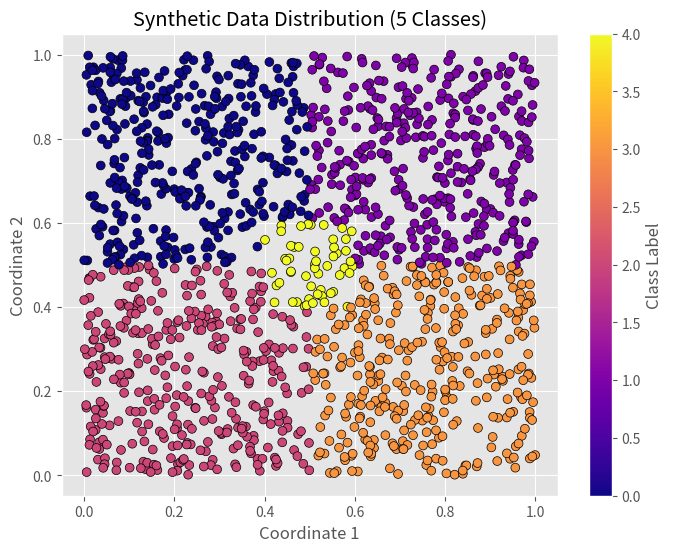
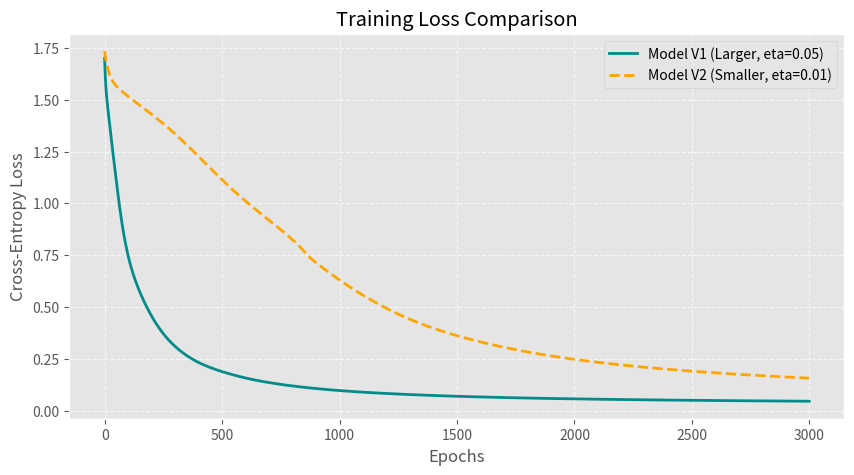
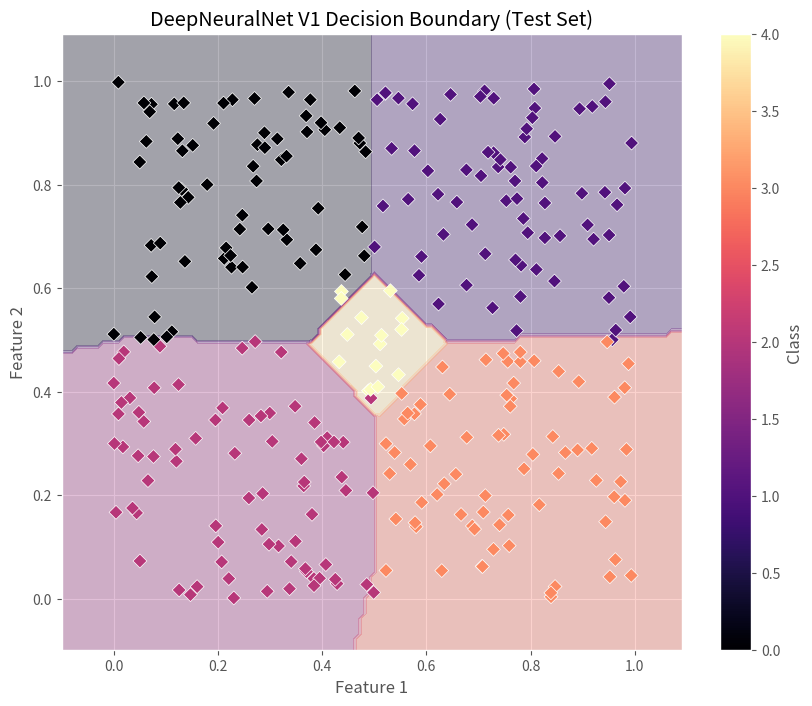
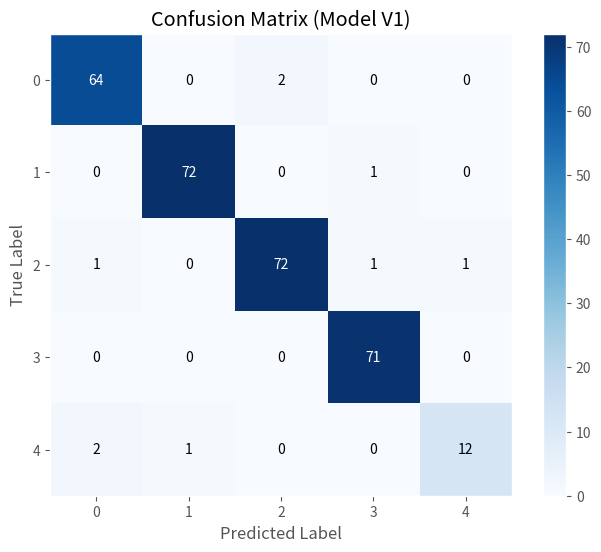

Write Python code to recreate these figures, in order.
import os
import numpy as np
import pandas as pd
import matplotlib.pyplot as plt
from PIL import Image
import random

plt.style.use('ggplot')


def generate_synthetic_data(n_samples=1500, seed=42):
    """
    Generates synthetic 2D data for 5-class classification.
    """
    np.random.seed(seed)
    X_data = []
    y_labels = []
    
    for _ in range(n_samples):
        # Generate random coordinates in [0, 1]
        coord1 = np.random.rand()
        coord2 = np.random.rand()
        
        # Class assignment logic (similar to original but with distinct seed effects)
        # Class 4: Center
        if 0.4 <= coord1 <= 0.6 and 0.4 <= coord2 <= 0.6:
            label = 4
        # Class 0: Top-Left
        elif coord1 < 0.5 and coord2 >= 0.5:
            label = 0
        # Class 1: Top-Right
        elif coord1 >= 0.5 and coord2 >= 0.5:
            label = 1
        # Class 2: Bottom-Left
        elif coord1 < 0.5 and coord2 < 0.5:
            label = 2
        # Class 3: Bottom-Right
        else:
            label = 3
            
        X_data.append([coord1, coord2])
        y_labels.append(label)
    
    return np.array(X_data), np.array(y_labels)

# Generate and visualize data
X, y = generate_synthetic_data()

plt.figure(figsize=(8, 6))
scatter = plt.scatter(X[:, 0], X[:, 1], c=y, cmap='plasma', edgecolors='k', s=40, marker='o')
plt.title('Synthetic Data Distribution (5 Classes)')
plt.xlabel('Coordinate 1')
plt.ylabel('Coordinate 2')
plt.colorbar(scatter, label='Class Label')
plt.show()

class DeepNeuralNet:
    def __init__(self, input_dim, hidden_dims, output_dim, eta=0.01):
        """
        Initialize the Deep Neural Network.
        
        Args:
            input_dim (int): Number of input features.
            hidden_dims (list): List of integers specifying neurons in each hidden layer.
            output_dim (int): Number of output classes.
            eta (float): Learning rate.
        """
        self.input_dim = input_dim
        self.hidden_dims = hidden_dims
        self.output_dim = output_dim
        self.eta = eta
        
        self.synaptic_weights = []
        self.biases_offsets = []
        
        # Architecture definition
        layer_structure = [input_dim] + hidden_dims + [output_dim]
        
        # Weight Initialization (He Initialization for ReLU)
        for i in range(len(layer_structure) - 1):
            # Using He initialization: sqrt(2 / n_in)
            scale = np.sqrt(2.0 / layer_structure[i])
            W = np.random.randn(layer_structure[i], layer_structure[i+1]) * scale
            b = np.zeros((1, layer_structure[i+1]))
            
            self.synaptic_weights.append(W)
            self.biases_offsets.append(b)

    def _relu(self, z):
        """ReLU activation function."""
        return np.maximum(0, z)

    def _relu_deriv(self, a):
        """Derivative of ReLU."""
        return (a > 0).astype(float)

    def _softmax(self, z):
        """Softmax activation function (numerically stable)."""
        exp_z = np.exp(z - np.max(z, axis=1, keepdims=True))
        return exp_z / np.sum(exp_z, axis=1, keepdims=True)

    def _categorical_cross_entropy(self, y_true_one_hot, y_pred):
        """Categorical Cross-Entropy Loss."""
        m = y_true_one_hot.shape[0]
        # Clip to prevent log(0)
        y_pred_clipped = np.clip(y_pred, 1e-12, 1.0 - 1e-12)
        loss = -np.sum(y_true_one_hot * np.log(y_pred_clipped)) / m
        return loss

    def propagate(self, X):
        """Forward propagation."""
        self.activations = [X]
        self.z_values = []
        
        input_a = X
        
        for i in range(len(self.synaptic_weights)):
            W = self.synaptic_weights[i]
            b = self.biases_offsets[i]
            
            Z = np.dot(input_a, W) + b
            self.z_values.append(Z)
            
            if i < len(self.synaptic_weights) - 1:
                # Hidden layers: ReLU
                A = self._relu(Z)
            else:
                # Output layer: Softmax
                A = self._softmax(Z)
            
            self.activations.append(A)
            input_a = A
            
        return self.activations[-1]

    def backprop(self, y_true_one_hot):
        """Backward propagation."""
        m = y_true_one_hot.shape[0]
        grads = {'W': [], 'b': []}
        
        # Output layer error (Softmax + Cross-Entropy)
        # dL/dZ = A - Y
        delta = self.activations[-1] - y_true_one_hot
        
        # Iterate backwards
        for i in range(len(self.synaptic_weights) - 1, -1, -1):
            prev_activation = self.activations[i]
            
            # Gradients
            dW = (1/m) * np.dot(prev_activation.T, delta)
            db = (1/m) * np.sum(delta, axis=0, keepdims=True)
            
            grads['W'].insert(0, dW)
            grads['b'].insert(0, db)
            
            if i > 0:
                # Propagate error to previous layer
                # delta_prev = (delta . W.T) * activation_deriv
                W_curr = self.synaptic_weights[i]
                delta = np.dot(delta, W_curr.T) * self._relu_deriv(self.activations[i])
                
        return grads

    def update_parameters(self, grads):
        """Update weights and biases using Gradient Descent."""
        for i in range(len(self.synaptic_weights)):
            self.synaptic_weights[i] -= self.eta * grads['W'][i]
            self.biases_offsets[i] -= self.eta * grads['b'][i]

    def fit_model(self, X_train, y_train, epochs=2000, verbose_interval=200):
        """Train the model."""
        loss_history = []
        
        # One-hot encoding
        y_one_hot = np.eye(self.output_dim)[y_train]
        
        for epoch in range(epochs):
            # Forward
            y_pred = self.propagate(X_train)
            
            # Loss
            loss = self._categorical_cross_entropy(y_one_hot, y_pred)
            loss_history.append(loss)
            
            # Backward
            gradients = self.backprop(y_one_hot)
            
            # Update
            self.update_parameters(gradients)
            
            if (epoch + 1) % verbose_interval == 0:
                print(f"Epoch {epoch + 1}/{epochs} - Loss: {loss:.5f}")
                
        return loss_history

    def inference(self, X):
        """Predict class labels."""
        probs = self.propagate(X)
        return np.argmax(probs, axis=1)

# Split Data (80/20)
split_index = int(0.8 * len(X))
X_train, X_test = X[:split_index], X[split_index:]
y_train, y_test = y[:split_index], y[split_index:]

# Initialize Model V1
# 3 Hidden Layers: 20, 10, 10
print("Training Model V1 (20-10-10, eta=0.05)...")
dnn_v1 = DeepNeuralNet(input_dim=2, hidden_dims=[20, 10, 10], output_dim=5, eta=0.05)
loss_v1 = dnn_v1.fit_model(X_train, y_train, epochs=3000, verbose_interval=500)
print("Model V1 Training Complete.")

# Initialize Model V2
print("Training Model V2 (10-5-5, eta=0.01)...")
dnn_v2 = DeepNeuralNet(input_dim=2, hidden_dims=[10, 5, 5], output_dim=5, eta=0.01)
loss_v2 = dnn_v2.fit_model(X_train, y_train, epochs=3000, verbose_interval=500)
print("Model V2 Training Complete.")

plt.figure(figsize=(10, 5))
plt.plot(loss_v1, label='Model V1 (Larger, eta=0.05)', color='darkcyan', linewidth=2)
plt.plot(loss_v2, label='Model V2 (Smaller, eta=0.01)', color='orange', linewidth=2, linestyle='--')
plt.title('Training Loss Comparison')
plt.xlabel('Epochs')
plt.ylabel('Cross-Entropy Loss')
plt.legend()
plt.grid(True, linestyle='--', alpha=0.7)
plt.show()

def visualize_decision_boundary(model, X, y, title="Decision Boundary"):
    """
    Visualizes the decision boundary of the model.
    """
    # Define grid
    x_min, x_max = X[:, 0].min() - 0.1, X[:, 0].max() + 0.1
    y_min, y_max = X[:, 1].min() - 0.1, X[:, 1].max() + 0.1
    xx, yy = np.meshgrid(np.arange(x_min, x_max, 0.01),
                         np.arange(y_min, y_max, 0.01))
    
    # Predict on grid
    grid_points = np.c_[xx.ravel(), yy.ravel()]
    Z = model.inference(grid_points)
    Z = Z.reshape(xx.shape)
    
    # Plot
    plt.figure(figsize=(10, 8))
    # Use a distinct colormap
    plt.contourf(xx, yy, Z, alpha=0.3, cmap='magma')
    
    # Scatter plot of actual data points
    scatter = plt.scatter(X[:, 0], X[:, 1], c=y, cmap='magma', edgecolor='white', s=50, marker='D')
    
    plt.title(title)
    plt.xlabel('Feature 1')
    plt.ylabel('Feature 2')
    plt.colorbar(scatter, label='Class')
    plt.show()

# Visualize on Test Data for V1
visualize_decision_boundary(dnn_v1, X_test, y_test, title="DeepNeuralNet V1 Decision Boundary (Test Set)")

def calculate_accuracy(y_true, y_pred):
    """Calculates accuracy manually."""
    return np.mean(y_true == y_pred)

def calculate_confusion_matrix(y_true, y_pred, n_classes):
    """Calculates confusion matrix manually."""
    cm = np.zeros((n_classes, n_classes), dtype=int)
    for t, p in zip(y_true, y_pred):
        cm[t, p] += 1
    return cm

def calculate_classification_report(y_true, y_pred, n_classes):
    """Calculates Precision, Recall, and F1-Score manually."""
    cm = calculate_confusion_matrix(y_true, y_pred, n_classes)
    
    print(f"{'Class':<10} {'Precision':<10} {'Recall':<10} {'F1-Score':<10} {'Support':<10}")
    print("-" * 55)
    
    for i in range(n_classes):
        tp = cm[i, i]
        fp = np.sum(cm[:, i]) - tp
        fn = np.sum(cm[i, :]) - tp
        support = np.sum(cm[i, :])
        
        precision = tp / (tp + fp) if (tp + fp) > 0 else 0
        recall = tp / (tp + fn) if (tp + fn) > 0 else 0
        f1 = 2 * (precision * recall) / (precision + recall) if (precision + recall) > 0 else 0
        
        print(f"{i:<10} {precision:<10.2f} {recall:<10.2f} {f1:<10.2f} {support:<10}")
    print("-" * 55)
    print(f"Accuracy: {calculate_accuracy(y_true, y_pred) * 100:.2f}%")

def plot_confusion_matrix(cm, classes, title='Confusion Matrix'):
    """Plots confusion matrix using matplotlib."""
    fig, ax = plt.subplots(figsize=(8, 6))
    im = ax.imshow(cm, interpolation='nearest', cmap=plt.cm.Blues)
    ax.figure.colorbar(im, ax=ax)
    
    # We want to show all ticks...
    ax.set(xticks=np.arange(cm.shape[1]),
           yticks=np.arange(cm.shape[0]),
           xticklabels=classes, yticklabels=classes,
           title=title,
           ylabel='True Label',
           xlabel='Predicted Label')

    # Loop over data dimensions and create text annotations.
    thresh = cm.max() / 2.
    for i in range(cm.shape[0]):
        for j in range(cm.shape[1]):
            ax.text(j, i, format(cm[i, j], 'd'),
                    ha="center", va="center",
                    color="white" if cm[i, j] > thresh else "black")
    plt.grid(False)
    plt.show()

# Evaluate Model V1
y_pred_test = dnn_v1.inference(X_test)

print("Manual Classification Report (V1):\n")
calculate_classification_report(y_test, y_pred_test, n_classes=5)

# Confusion Matrix Visualization
cm = calculate_confusion_matrix(y_test, y_pred_test, n_classes=5)
plot_confusion_matrix(cm, classes=[0, 1, 2, 3, 4], title='Confusion Matrix (Model V1)')